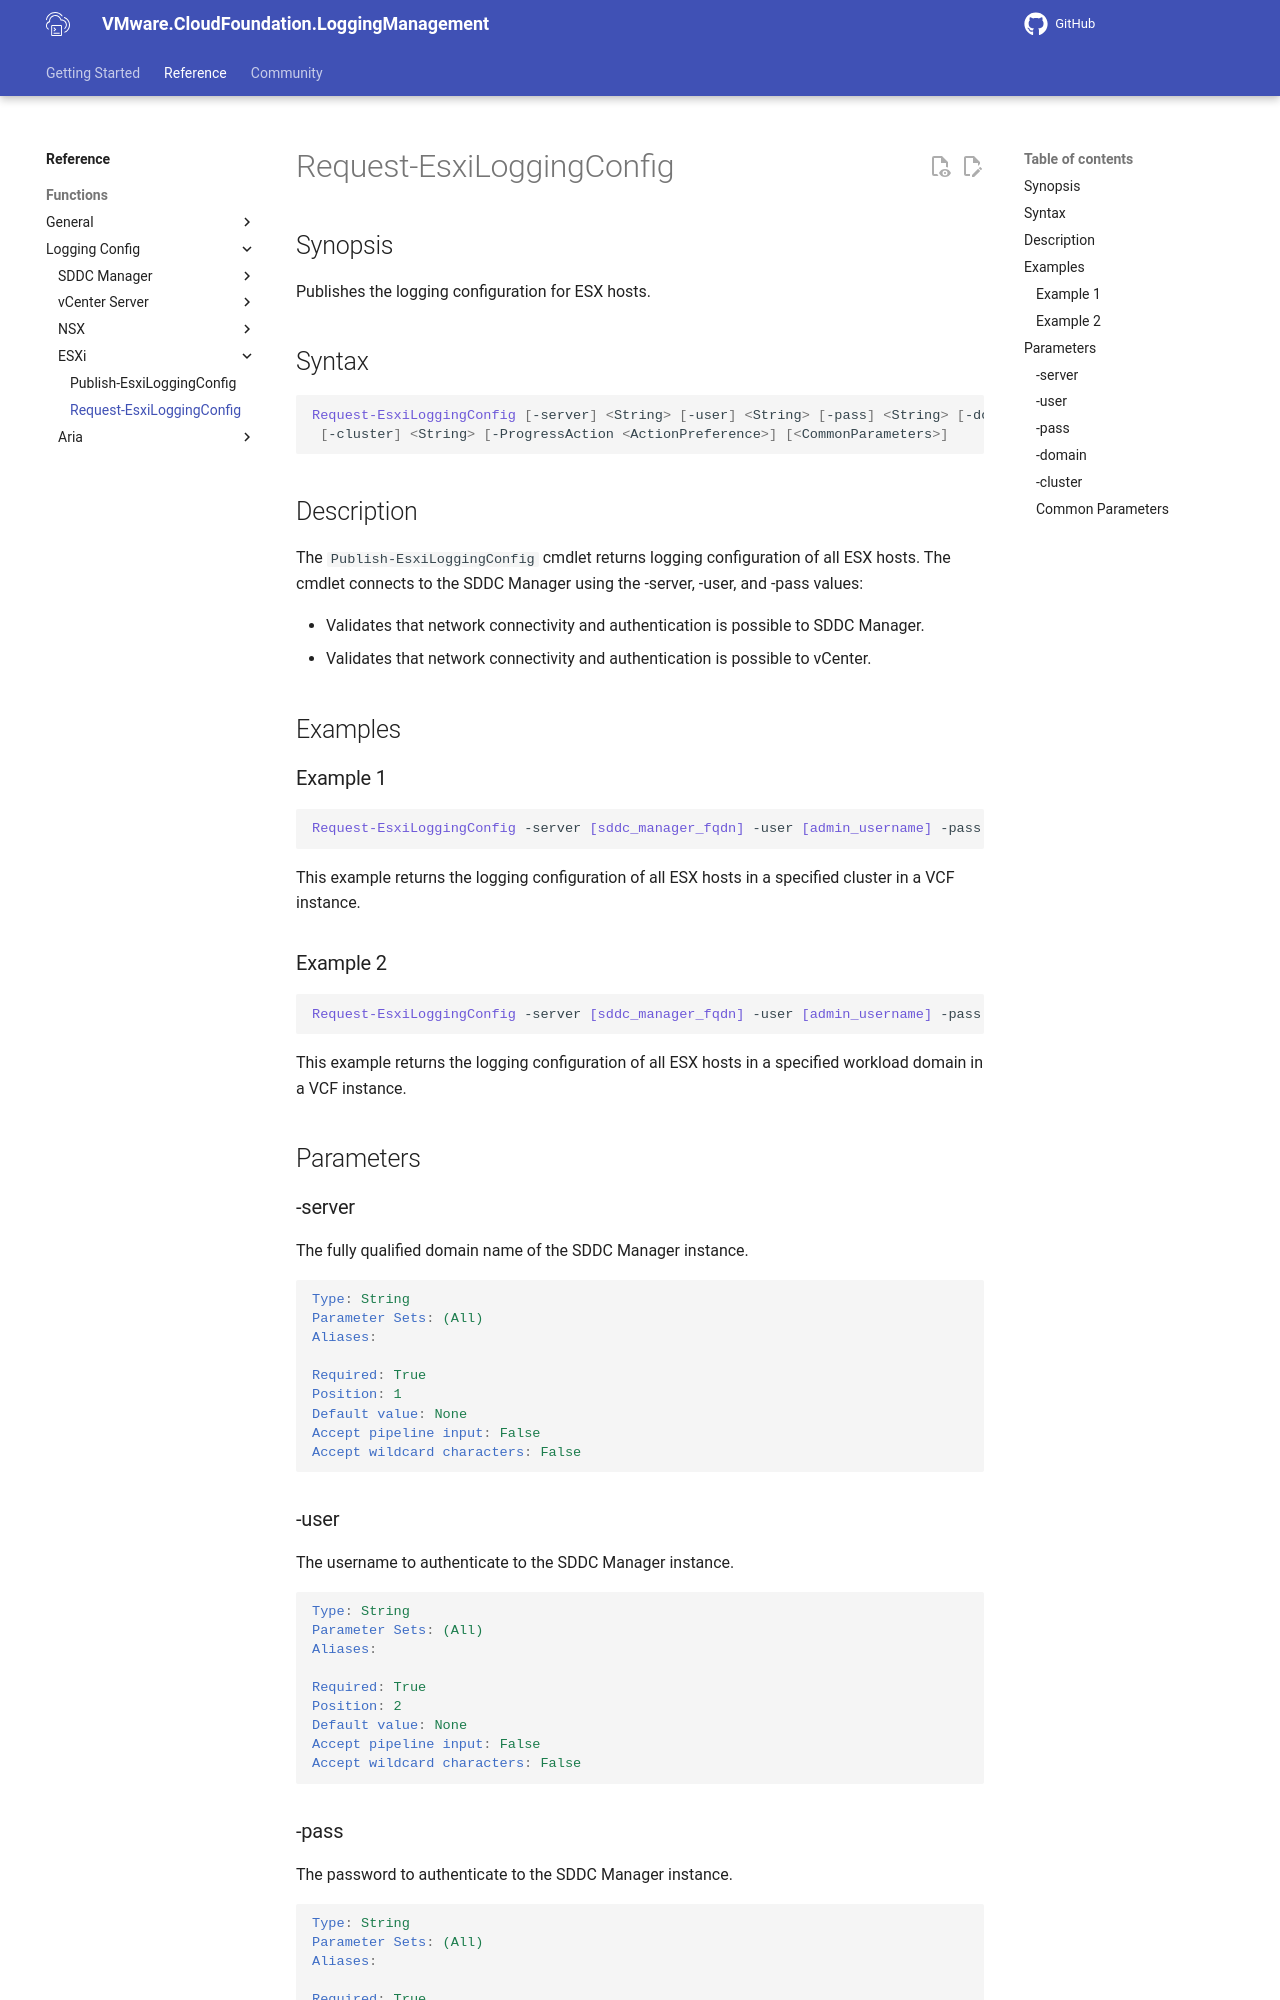

repository: vmware/powershell-module-for-vmware-cloud-foundation-logging-management · page: documentation/functions/Request-EsxiLoggingConfig/index.html · generator: mkdocs

# Request-EsxiLoggingConfig

## Synopsis

Publishes the logging configuration for ESXi hosts.

## Syntax

```powershell
Request-EsxiLoggingConfig [-server] <String> [-user] <String> [-pass] <String> [-domain] <String>
 [-cluster] <String> [-ProgressAction <ActionPreference>] [<CommonParameters>]
```

## Description

The `Publish-EsxiLoggingConfig` cmdlet returns logging configuration of all ESXi hosts.
The cmdlet connects to the SDDC Manager using the -server, -user, and -pass values:

- Validates that network connectivity and authentication is possible to SDDC Manager
- Validates that network connectivity and authentication is possible to vCenter Server

## Examples

### Example 1

```powershell
Request-EsxiLoggingConfig -server sfo-vcf01.sfo.rainpole.io -user administrator@vsphere.local -pass VMw@re123! -domain sfo-m01 -cluster sfo-m01-cl01
This example returns the logging configuration of all ESXi hosts in your VCF environment.
```

### Example 2

```powershell
Request-EsxiLoggingConfig -server sfo-vcf01.sfo.rainpole.io -user administrator@vsphere.local -pass VMw@re123! -domain sfo-m01 -cluster sfo-m01-cl01
This example returns the logging configuration of all ESXi hosts in the provided workload domain.
```

## Parameters

### -server

The fully qualified domain name of the SDDC Manager instance.

```yaml
Type: String
Parameter Sets: (All)
Aliases:

Required: True
Position: 1
Default value: None
Accept pipeline input: False
Accept wildcard characters: False
```

### -user

The username to authenticate to the SDDC Manager instance.

```yaml
Type: String
Parameter Sets: (All)
Aliases:

Required: True
Position: 2
Default value: None
Accept pipeline input: False
Accept wildcard characters: False
```
